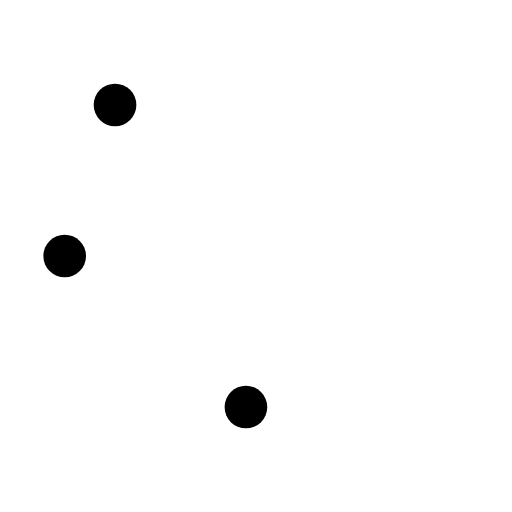
t = 0.00 s
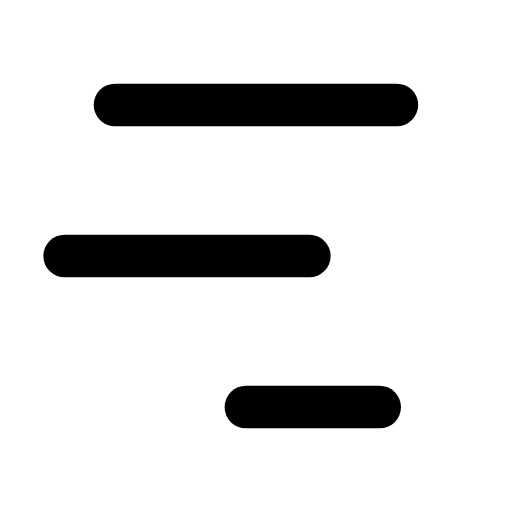
t = 0.27 s
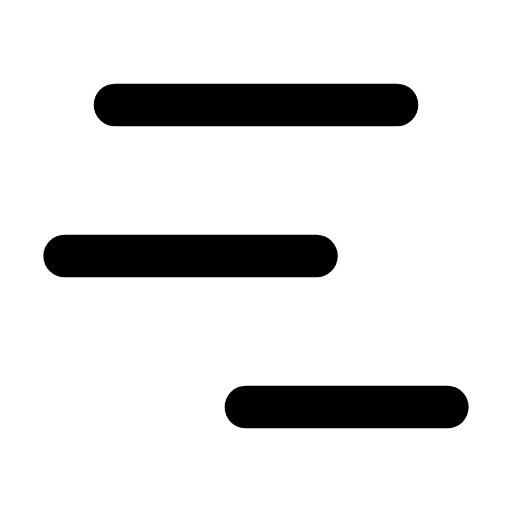
t = 0.54 s
t = 0.78 s: frame unchanged from t = 0.54 s, image omitted
t = 1.07 s: frame unchanged from t = 0.54 s, image omitted
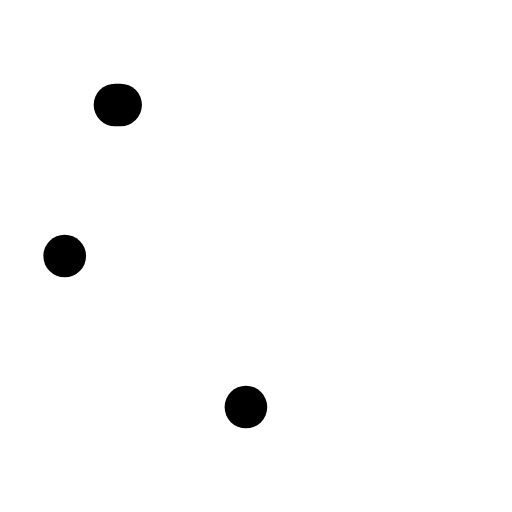
t = 1.33 s

The animated SVG that drew these frames (rendered in a browser with its animation timeline set to each time). Animation: 3 SMIL elements (animate=3); one cycle of 1.60 s, repeats indefinitely.

<svg xmlns="http://www.w3.org/2000/svg" width="24" height="24" viewBox="0 0 24 24" fill="none"><g transform="translate(-2.16 -2.16) scale(1.18)"><line stroke="currentColor" stroke-width="1.695" stroke-linecap="round" stroke-linejoin="round" fill="none" x1="6.4" x2="17.6" y1="6" y2="6"><animate attributeName="x2" values="6.4;6.4;17.6;17.6;17.6;17.6;6.4;6.4;6.4" keyTimes="0;0.036;0.1935;0.45;0.6;0.771;0.876;0.9;1" dur="1.6s" repeatCount="indefinite" calcMode="spline" keySplines="0.16 1 0.3 1;0.16 1 0.3 1;0.16 1 0.3 1;0.16 1 0.3 1;0.16 1 0.3 1;0.16 1 0.3 1;0.16 1 0.3 1;0.16 1 0.3 1"/></line><line stroke="currentColor" stroke-width="1.695" stroke-linecap="round" stroke-linejoin="round" fill="none" x1="4.4" x2="14.4" y1="12" y2="12"><animate attributeName="x2" values="4.4;4.4;14.4;14.4;14.4;14.4;4.4;4.4;4.4" keyTimes="0;0.09;0.2475;0.45;0.6;0.735;0.84;0.9;1" dur="1.6s" repeatCount="indefinite" calcMode="spline" keySplines="0.16 1 0.3 1;0.16 1 0.3 1;0.16 1 0.3 1;0.16 1 0.3 1;0.16 1 0.3 1;0.16 1 0.3 1;0.16 1 0.3 1;0.16 1 0.3 1"/></line><line stroke="currentColor" stroke-width="1.695" stroke-linecap="round" stroke-linejoin="round" fill="none" x1="11.6" x2="19.6" y1="18" y2="18"><animate attributeName="x2" values="11.6;11.6;19.6;19.6;19.6;19.6;11.6;11.6;11.6" keyTimes="0;0.144;0.3015;0.45;0.6;0.699;0.804;0.9;1" dur="1.6s" repeatCount="indefinite" calcMode="spline" keySplines="0.16 1 0.3 1;0.16 1 0.3 1;0.16 1 0.3 1;0.16 1 0.3 1;0.16 1 0.3 1;0.16 1 0.3 1;0.16 1 0.3 1;0.16 1 0.3 1"/></line></g></svg>
